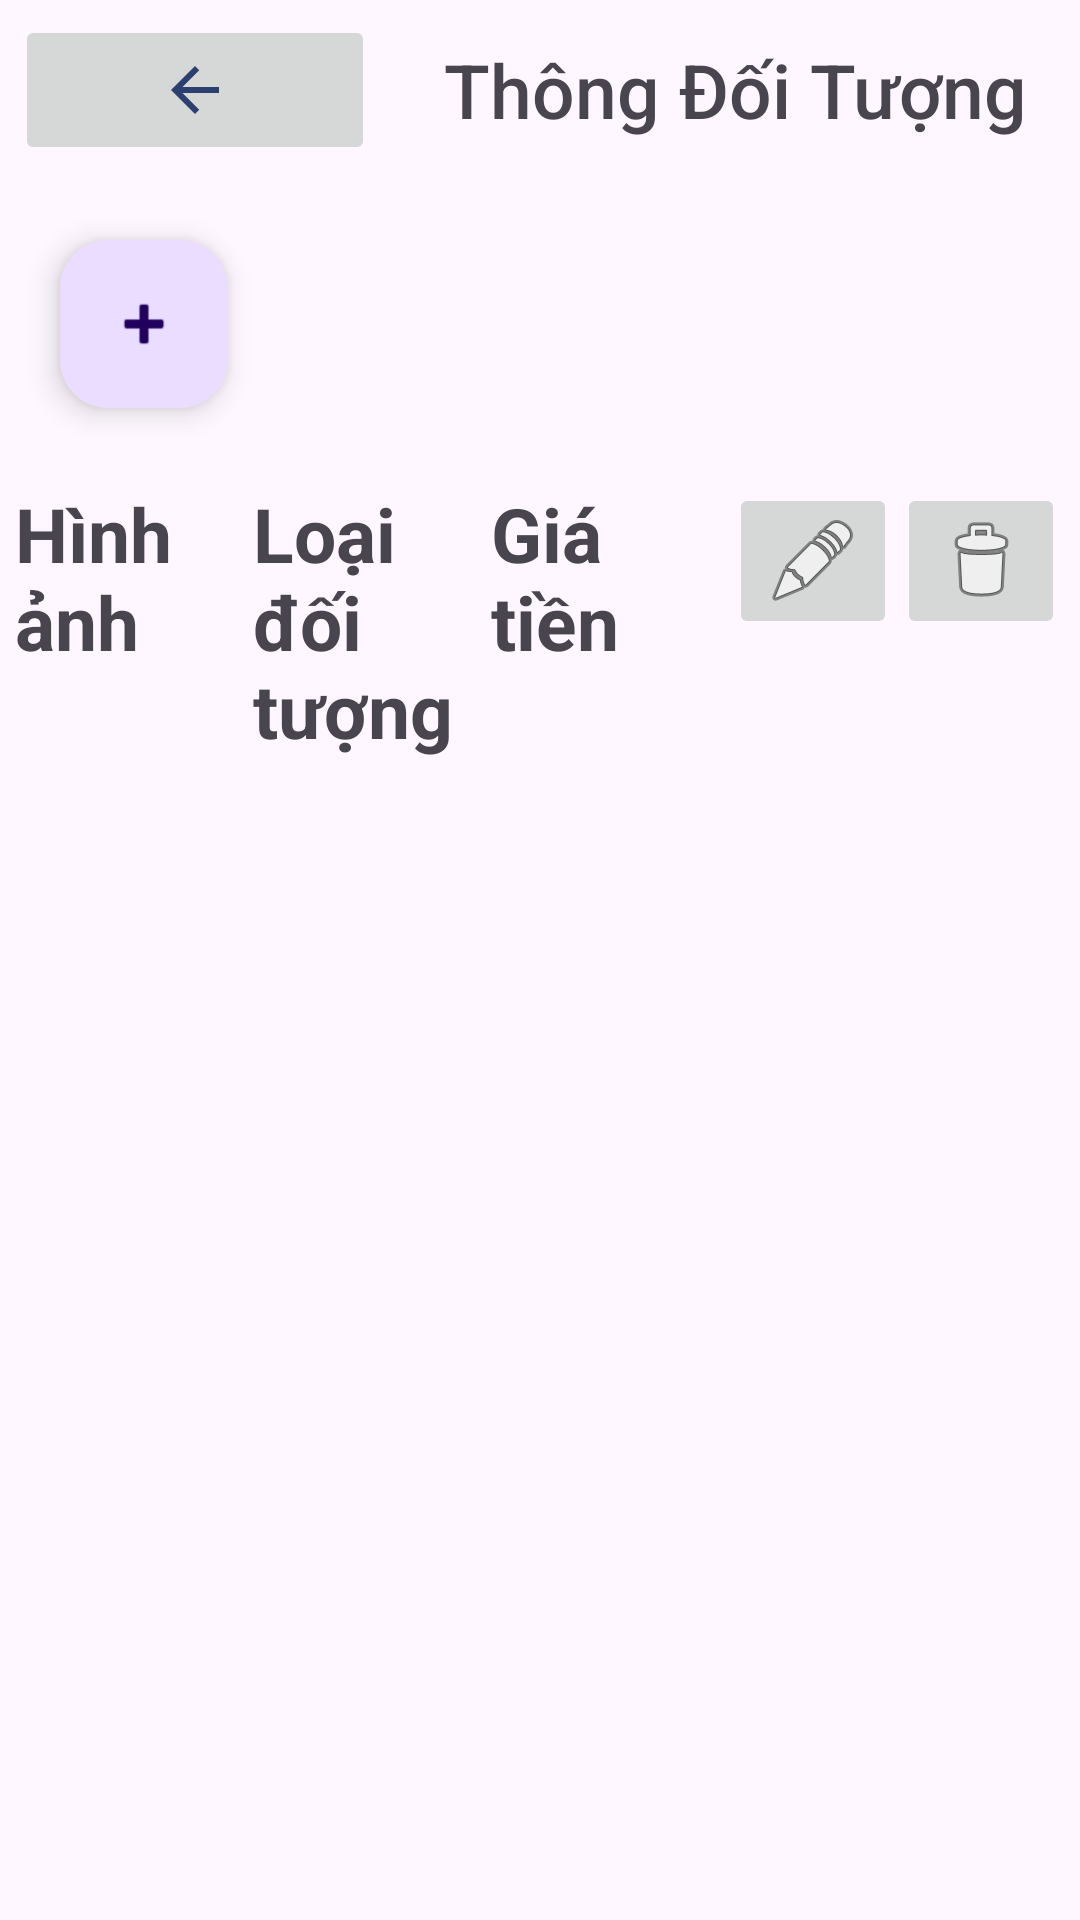

The Android layout XML behind this screen, and the referenced resources:
<!-- AndroidManifest.xml: application theme Theme.Badminton -->
<!-- res/layout/activity_manage_customer.xml -->
<?xml version="1.0" encoding="utf-8"?>
<LinearLayout xmlns:android="http://schemas.android.com/apk/res/android"
    xmlns:app="http://schemas.android.com/apk/res-auto"
    xmlns:tools="http://schemas.android.com/tools"
    android:id="@+id/main"
    android:layout_width="match_parent"
    android:layout_height="match_parent"
    tools:context=".View.Admin.Setting.Customer.ManageCustomer"
    android:orientation="vertical">

    <LinearLayout
        android:layout_width="match_parent"
        android:layout_height="wrap_content"
        android:orientation="horizontal">
        <ImageButton
            android:id="@+id/btn_back"
            android:layout_width="120dp"
            android:layout_height="50dp"
            android:layout_margin="5dp"
            android:src="@drawable/ic_back">

        </ImageButton>

        <TextView
            android:layout_width="match_parent"
            android:layout_height="wrap_content"
            android:layout_gravity="center"
            android:fontFamily="sans-serif-medium"
            android:gravity="center"
            android:text="Thông Đối Tượng"
            android:textSize="25sp">

        </TextView>
    </LinearLayout>

    <com.google.android.material.floatingactionbutton.FloatingActionButton
        android:id="@+id/button_add_customer"
        android:layout_width="wrap_content"
        android:layout_height="match_parent"
        android:layout_gravity="start"
        android:layout_margin="20dp"
        android:src="@android:drawable/ic_input_add">
    </com.google.android.material.floatingactionbutton.FloatingActionButton>

    <LinearLayout
        android:layout_width="match_parent"
        android:layout_height="wrap_content"
        android:orientation="horizontal"
        android:padding="5dp">

        <TextView
            android:layout_width="0dp"
            android:layout_height="wrap_content"
            android:layout_weight="1"
            android:text="Hình ảnh"
            android:textSize="25sp"
            android:textStyle="bold" />

        <TextView
            android:id="@+id/textViewCustomer"
            android:layout_width="0dp"
            android:layout_height="wrap_content"
            android:layout_weight="1"
            android:text="Loại đối tượng"
            android:textSize="25sp"
            android:textStyle="bold" />

        <TextView
            android:id="@+id/textViewPrice"
            android:layout_width="0dp"
            android:layout_height="wrap_content"
            android:layout_weight="1"
            android:text="Giá tiền"
            android:textSize="25sp"
            android:textStyle="bold" />

        <ImageButton
            android:id="@+id/buttonEdit"
            android:layout_width="wrap_content"
            android:layout_height="wrap_content"
            android:src="@android:drawable/ic_menu_edit" />

        <ImageButton
            android:id="@+id/buttonDelete"
            android:layout_width="wrap_content"
            android:layout_height="wrap_content"
            android:src="@android:drawable/ic_menu_delete" />


    </LinearLayout>

    <LinearLayout
        android:layout_width="match_parent"
        android:layout_height="wrap_content">

        <androidx.recyclerview.widget.RecyclerView
            android:id="@+id/rcv_customer"
            android:layout_width="match_parent"
            android:layout_height="match_parent">

        </androidx.recyclerview.widget.RecyclerView>
    </LinearLayout>


</LinearLayout>
<!-- resources referenced by this layout -->
<resources>
  <!-- drawable ic_back (drawable) -->
  <vector xmlns:android="http://schemas.android.com/apk/res/android" android:autoMirrored="true" android:height="24dp" android:tint="#2C3F6F" android:viewportHeight="24" android:viewportWidth="24" android:width="24dp">
        
      <path android:fillColor="@android:color/white" android:pathData="M20,11H7.83l5.59,-5.59L12,4l-8,8 8,8 1.41,-1.41L7.83,13H20v-2z"/>
      
  </vector>
  <style name="Theme.Badminton" parent="Base.Theme.Badminton" />
  <style name="Base.Theme.Badminton" parent="Theme.Material3.DayNight.NoActionBar">
          
          
          <item name="android:windowIsTranslucent">true</item>
      </style>
</resources>
